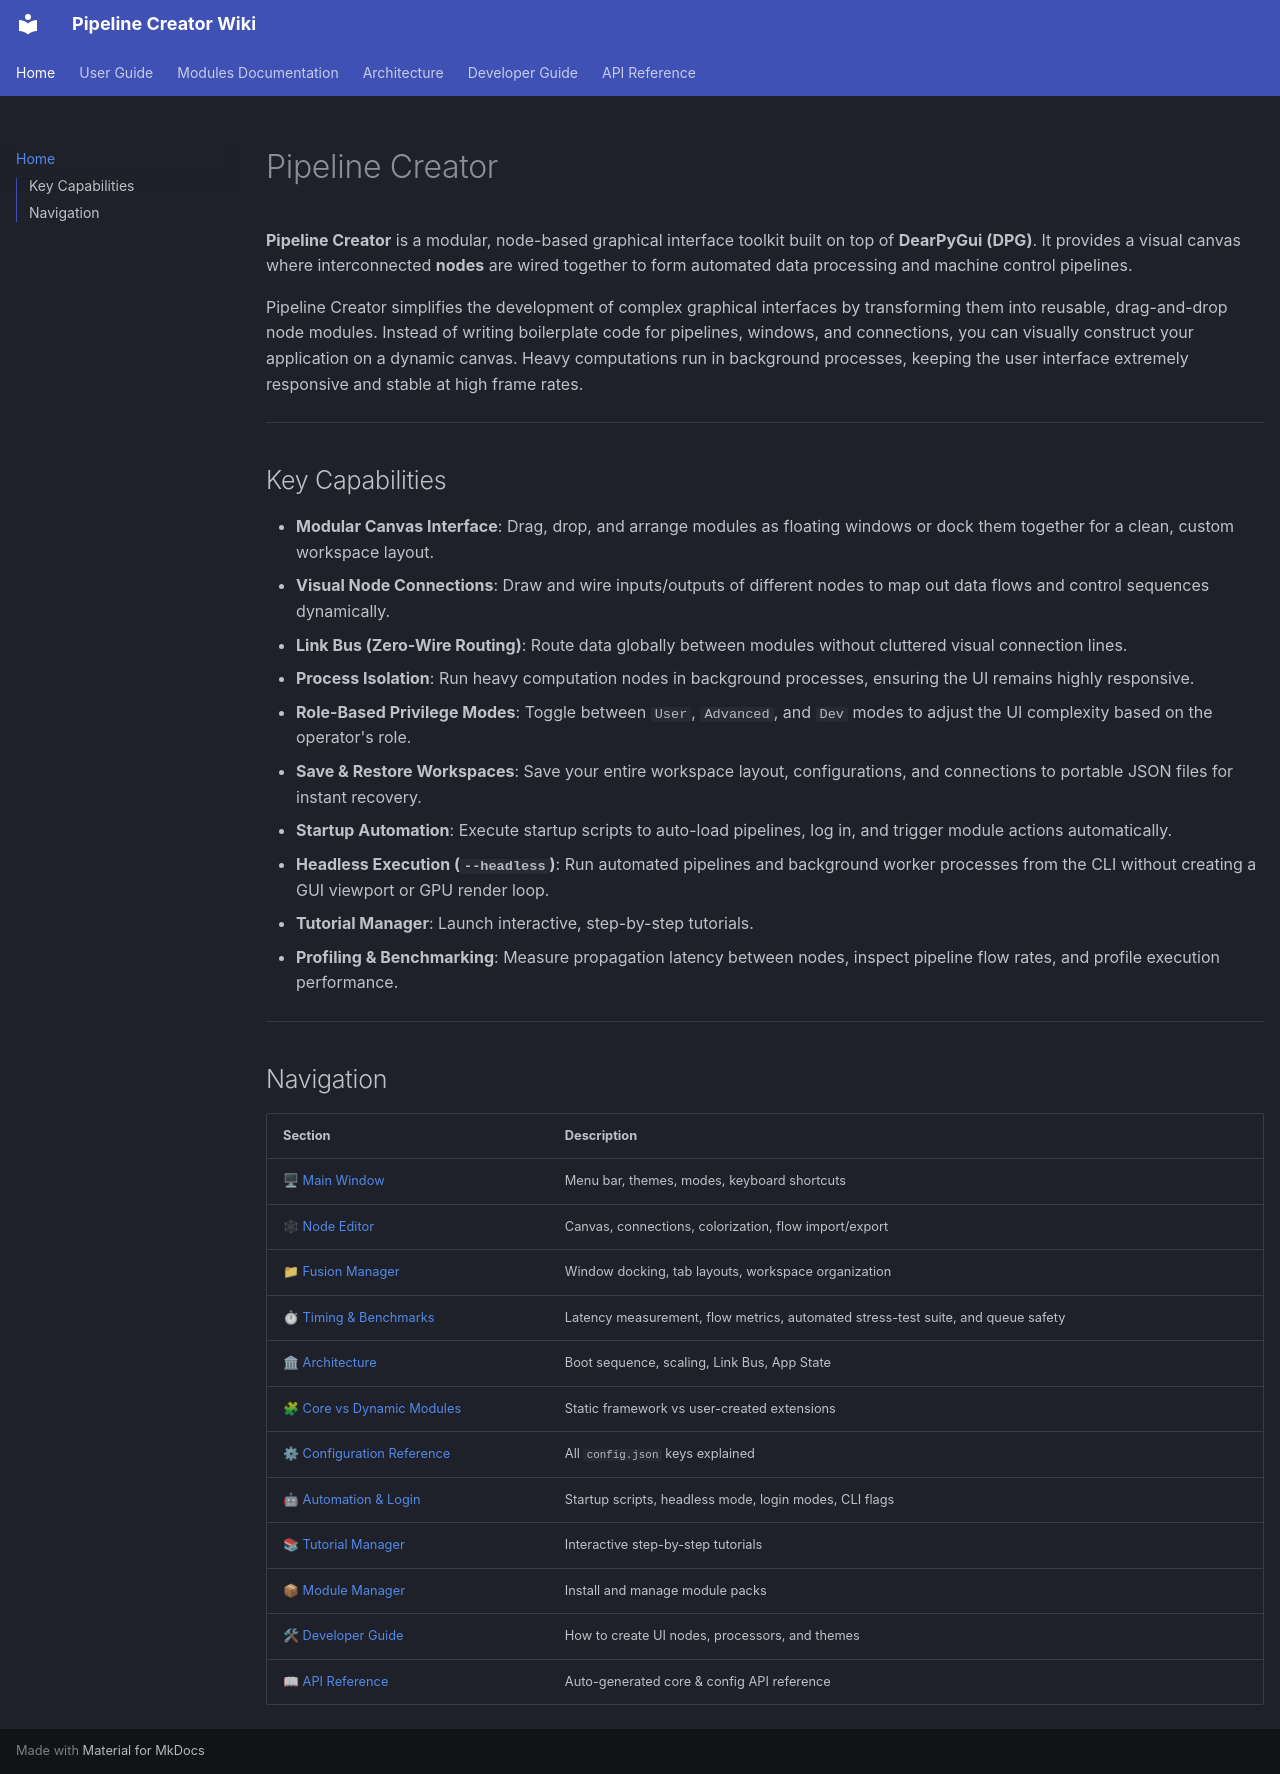

repository: n3odym3/Pipeline_creator_TARA · page: index.html · generator: mkdocs

# Pipeline Creator

**Pipeline Creator** is a modular, node-based graphical interface toolkit built on top of **DearPyGui (DPG)**. It provides a visual canvas where interconnected **nodes** are wired together to form automated data processing and machine control pipelines.

Pipeline Creator simplifies the development of complex graphical interfaces by transforming them into reusable, drag-and-drop node modules. Instead of writing boilerplate code for pipelines, windows, and connections, you can visually construct your application on a dynamic canvas. Heavy computations run in background processes, keeping the user interface extremely responsive and stable at high frame rates.

---

## Key Capabilities

- **Modular Canvas Interface**: Drag, drop, and arrange modules as floating windows or dock them together for a clean, custom workspace layout.
- **Visual Node Connections**: Draw and wire inputs/outputs of different nodes to map out data flows and control sequences dynamically.
- **Link Bus (Zero-Wire Routing)**: Route data globally between modules without cluttered visual connection lines.
- **Process Isolation**: Run heavy computation nodes in background processes, ensuring the UI remains highly responsive.
- **Role-Based Privilege Modes**: Toggle between `User`, `Advanced`, and `Dev` modes to adjust the UI complexity based on the operator's role.
- **Save & Restore Workspaces**: Save your entire workspace layout, configurations, and connections to portable JSON files for instant recovery.
- **Startup Automation**: Execute startup scripts to auto-load pipelines, log in, and trigger module actions automatically.
- **Headless Execution (`--headless`)**: Run automated pipelines and background worker processes from the CLI without creating a GUI viewport or GPU render loop.
- **Tutorial Manager**: Launch interactive, step-by-step tutorials.
- **Profiling & Benchmarking**: Measure propagation latency between nodes, inspect pipeline flow rates, and profile execution performance.

---

## Navigation

| Section | Description |
|---|---|
| 🖥 [Main Window](main_window.md) | Menu bar, themes, modes, keyboard shortcuts |
| 🕸 [Node Editor](node_editor_guide.md) | Canvas, connections, colorization, flow import/export |
| 📁 [Fusion Manager](fusion_manager.md) | Window docking, tab layouts, workspace organization |
| ⏱ [Timing & Benchmarks](timing_benchmarks_and_safety.md) | Latency measurement, flow metrics, automated stress-test suite, and queue safety |
| 🏛 [Architecture](architecture.md) | Boot sequence, scaling, Link Bus, App State |
| 🧩 [Core vs Dynamic Modules](core_vs_dynamic.md) | Static framework vs user-created extensions |
| ⚙ [Configuration Reference](config_reference.md) | All `config.json` keys explained |
| 🤖 [Automation & Login](automation_login.md) | Startup scripts, headless mode, login modes, CLI flags |
| 📚 [Tutorial Manager](tutorial_manager.md) | Interactive step-by-step tutorials |
| 📦 [Module Manager](module_manager.md) | Install and manage module packs |
| 🛠 [Developer Guide](developer_guide.md) | How to create UI nodes, processors, and themes |
| 📖 [API Reference](reference.md) | Auto-generated core & config API reference |
